Run: headless pygame with SDL's dummy video driver; simulated clock (each Clock.tick advances the game by its frame time, no real sleeping); random seed 0; keys injected as events and as key.get_pressed() state; mouse plan: one left click at the window centre at the start of phase 2, then a move to the lower-right quarter at the start of phase 3.
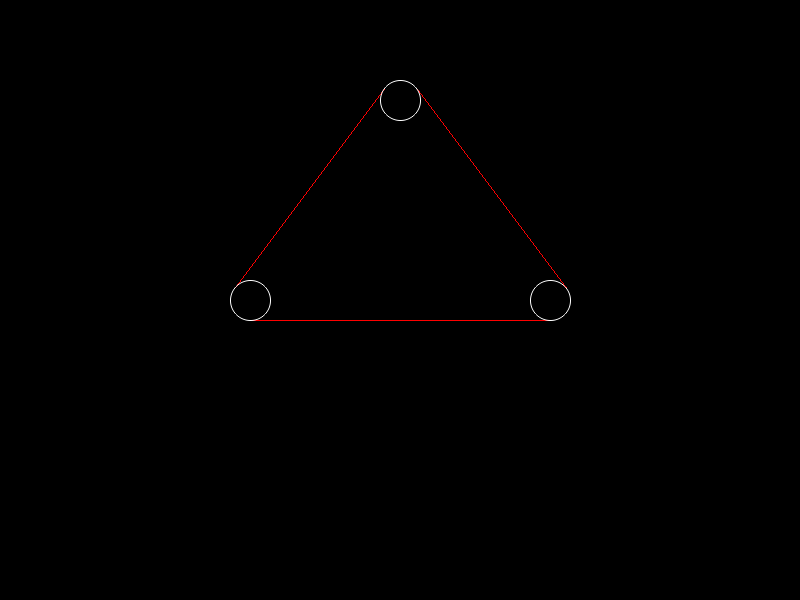
Frame 1 of 4 · flips 1–60 · no input
Frame 2 of 4 · flips 61–180 · clicked the window centre · tapped SPACE, RETURN · held RIGHT (→), D · screen unchanged from frame 1, image omitted
Frame 3 of 4 · flips 181–300 · moved the mouse to the lower-right quarter · held DOWN (↓), S · screen unchanged from frame 2, image omitted
Frame 4 of 4 · flips 301–420 · held LEFT (←), A, UP (↑), W · screen unchanged from frame 3, image omitted

The pygame program that drew these frames:

import pygame
import sys
import math
import pygame.gfxdraw

# Initialize Pygame
pygame.init()

# Set up the display
width, height = 800, 600
screen = pygame.display.set_mode((width, height))
pygame.display.set_caption("Nodes and Edges")

# Define colors
WHITE = (255, 255, 255)
RED = (255, 0, 0)

class Node:
    def __init__(self, x, y, size):
        self.x = x
        self.y = y
        self.size = size
        self.dragging = False
        self.resizing = False

    def draw(self):
        # pygame.gfxdraw.filled_circle(screen, self.x, self.y, self.size, WHITE)
        pygame.gfxdraw.aacircle(screen, self.x, self.y, self.size, WHITE)

    def update_position(self, new_x, new_y):
        self.x = new_x
        self.y = new_y

    def update_size(self, new_size):
        self.size = new_size

# Calculate tangent points between two circles
def calculate_tangent_points(node1, node2, pinch): #Takes arguments for each node, and whether or not it is a top tangent
    dist = math.hypot(node2.x - node1.x, node2.y - node1.y)
    if dist == 0:
        return (node1.x, node1.y), (node1.x, node1.y)  # Nodes are coincident, no tangents
    radius_sum = node1.size + node2.size
    if dist <= radius_sum:
        return (node1.x, node1.y), (node2.x, node2.y)  # Circles are overlapping, no tangents
    theta = math.atan2(node2.y - node1.y, node2.x - node1.x) #Theta captures the orientation of the circles in a plane - center to center
    theta += math.pi / 2  # Rotate 90 degrees to find tangent

    phi = math.asin(abs(node1.size-node2.size)/dist)  #Phi captures the adjustments in tangent angle due to the differences in radii of the circles

    if node1.size > node2.size:
        x1 = node1.x + node1.size * math.cos(theta-phi)
        y1 = node1.y + node1.size * math.sin(theta-phi)
        x2 = node2.x + node2.size * math.cos(theta-phi)
        y2 = node2.y + node2.size * math.sin(theta-phi)
        return (x1, y1), (x2, y2)
    else:
        x1 = node1.x + node1.size * math.cos(theta+phi)
        y1 = node1.y + node1.size * math.sin(theta+phi)
        x2 = node2.x + node2.size * math.cos(theta+phi)
        y2 = node2.y + node2.size * math.sin(theta+phi)
        return (x1, y1), (x2, y2)


# Create a list to store nodes
nodes = [
    Node(250, 300, 20),
    Node(550, 300, 20),
    Node(400, 100, 20)
]

# Main event loop
while True:
    # Handle events
    for event in pygame.event.get():
        if event.type == pygame.QUIT:
            pygame.quit()
            sys.exit()
        elif event.type == pygame.MOUSEBUTTONDOWN:
            mouse_x, mouse_y = pygame.mouse.get_pos()
            for node in nodes:
                if node.x - node.size <= mouse_x <= node.x + node.size and \
                   node.y - node.size <= mouse_y <= node.y + node.size:
                    if pygame.key.get_mods() & pygame.KMOD_CTRL:
                        node.resizing = True
                    else:
                        node.dragging = True
                    offset_x = node.x - mouse_x
                    offset_y = node.y - mouse_y
                    break
        elif event.type == pygame.MOUSEBUTTONUP:
            for node in nodes:
                node.dragging = False
                node.resizing = False
        elif event.type == pygame.MOUSEMOTION:
            for node in nodes:
                if node.dragging:
                    mouse_x, mouse_y = pygame.mouse.get_pos()
                    node.update_position(mouse_x + offset_x, mouse_y + offset_y)
                elif node.resizing:
                    mouse_x, mouse_y = pygame.mouse.get_pos()
                    new_size = max(abs(mouse_x - node.x), abs(mouse_y - node.y))
                    node.update_size(new_size)

    # Fill the background with black
    screen.fill((0, 0, 0))

#Draw edges between nodes
    for i in range(len(nodes)):      
        if i < len(nodes)-1:
            tangent_point1, tangent_point2 = calculate_tangent_points(nodes[i], nodes[i+1], 0)
            pygame.gfxdraw.line(screen, int(tangent_point1[0]), int(tangent_point1[1]), 
                    int(tangent_point2[0]), int(tangent_point2[1]), RED)
        else: 
            tangent_point1, tangent_point2 = calculate_tangent_points(nodes[len(nodes)-1], nodes[0], 0)
            pygame.gfxdraw.line(screen, int(tangent_point1[0]), int(tangent_point1[1]), 
                    int(tangent_point2[0]), int(tangent_point2[1]), RED)
            

    # TO DO:
        #Create array/list of tangent points to draw polygon
        #Add functionality to add additional circles along tangents
            #Must index them in node array properly
        #Add functionality to add subtractive circles as well (tangent drawn on other side pinch = 1)
            #Make subtractive (Pinching) circles fill BLACK to create illusion of filling.
        #Add restrictions to moving circles to violating tangency and pushing through tangent lines (THIS IS REALLY HARD)
        #Add alignment
        #Add reset
            #Hard reset entire canvas
            #Soft reset (double click) circle to reset size to 20
        #Add preset/save?
            #Should also add way to export as png? Can upscale as well due to vector nature.



            # pygame.gfxdraw.line(screen, int(tangent_point3[0]), int(tangent_point3[1]),
            #                     int(tangent_point4[0]), int(tangent_point4[1]), RED)
            # # Fill the area bounded by the tangent lines with solid white
            # pygame.draw.polygon(screen, WHITE, [tangent_point1, tangent_point2, tangent_point4, tangent_point3])


    # Draw all nodes
    for node in nodes:
        node.draw()

    # Update display
    pygame.display.flip()
